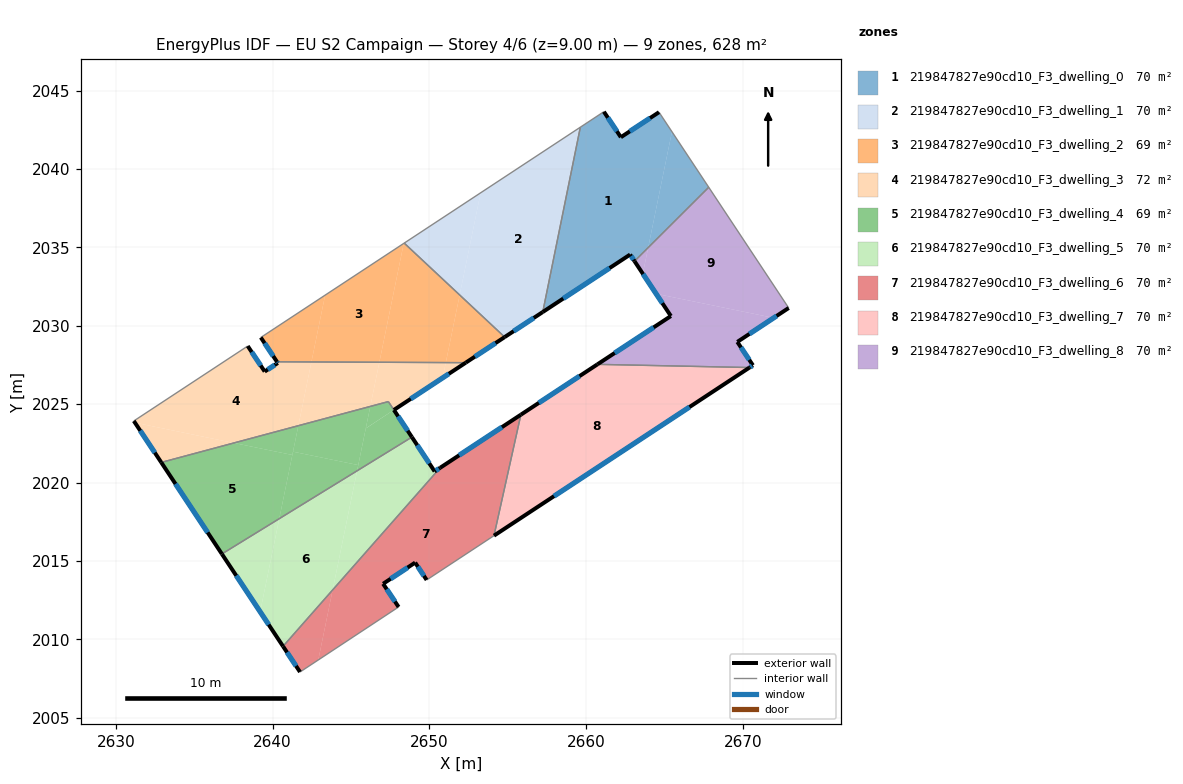
=== STOREY PLAN SPEC (per zone: floor XY polygon, exterior-wall plan segments, windows/doors) ===
zone 1: 219847827e90cd10_F3_dwelling_0  (69.8 m²)
  floor: (2664.65, 2043.63) (2665.47, 2042.39) (2663.96, 2034.99) (2663.09, 2034.12) (2662.81, 2034.55) (2657.23, 2030.88) (2659.63, 2042.67) (2661.13, 2043.66) (2662.22, 2042.03)
  floor: (2665.47, 2042.39) (2667.82, 2038.84) (2663.96, 2034.99)
  exterior wall: (2664.65, 2043.63) – (2662.22, 2042.03)  [2.9 m]
    window: (2664.08, 2043.25) – (2662.79, 2042.41)  [2.5 m²]
  exterior wall: (2662.81, 2034.55) – (2663.09, 2034.12)  [0.5 m]
    window: (2662.87, 2034.45) – (2663.02, 2034.22)  [0.4 m²]
  exterior wall: (2657.23, 2030.88) – (2662.81, 2034.55)  [6.7 m]
    window: (2658.54, 2031.74) – (2661.50, 2033.68)  [5.6 m²]
  exterior wall: (2662.22, 2042.03) – (2661.13, 2043.66)  [2.0 m]
    window: (2661.96, 2042.42) – (2661.39, 2043.28)  [1.6 m²]
  interior walls: 4
zone 2: 219847827e90cd10_F3_dwelling_1  (69.8 m²)
  floor: (2659.59, 2042.65) (2657.17, 2030.84) (2654.80, 2029.28) (2651.93, 2031.97) (2653.27, 2038.49)
  floor: (2659.63, 2042.67) (2657.23, 2030.88) (2657.17, 2030.84) (2659.59, 2042.65)
  floor: (2653.27, 2038.49) (2651.93, 2031.97) (2648.39, 2035.28)
  exterior wall: (2654.80, 2029.28) – (2657.23, 2030.88)  [2.9 m]
    window: (2655.37, 2029.66) – (2656.66, 2030.50)  [2.5 m²]
  interior walls: 3
zone 3: 219847827e90cd10_F3_dwelling_2  (68.7 m²)
  floor: (2651.93, 2031.97) (2651.05, 2027.65) (2646.81, 2027.67) (2648.36, 2035.26) (2648.39, 2035.28)
  floor: (2654.80, 2029.28) (2652.32, 2027.65) (2651.05, 2027.65) (2651.93, 2031.97)
  floor: (2643.35, 2031.96) (2642.47, 2027.69) (2640.28, 2027.70) (2639.24, 2029.26)
  floor: (2648.36, 2035.26) (2646.81, 2027.67) (2642.47, 2027.69) (2643.35, 2031.96)
  exterior wall: (2652.32, 2027.65) – (2654.80, 2029.28)  [3.0 m]
    window: (2652.90, 2028.03) – (2654.22, 2028.90)  [2.5 m²]
  exterior wall: (2639.24, 2029.26) – (2640.28, 2027.70)  [1.9 m]
    window: (2639.49, 2028.89) – (2640.03, 2028.07)  [1.6 m²]
  interior walls: 3
zone 4: 219847827e90cd10_F3_dwelling_3  (71.5 m²)
  floor: (2642.47, 2027.69) (2641.64, 2023.63) (2637.52, 2022.52) (2631.21, 2023.82) (2631.14, 2023.93) (2638.41, 2028.71) (2639.49, 2027.08) (2640.33, 2027.63) (2640.28, 2027.70)
  floor: (2646.81, 2027.67) (2646.23, 2024.86) (2641.64, 2023.63) (2642.47, 2027.69)
  floor: (2637.52, 2022.52) (2632.89, 2021.28) (2631.21, 2023.82)
  floor: (2651.05, 2027.65) (2650.85, 2026.68) (2647.73, 2024.63) (2647.38, 2025.17) (2646.23, 2024.86) (2646.81, 2027.67)
  floor: (2652.32, 2027.65) (2650.85, 2026.68) (2651.05, 2027.65)
  exterior wall: (2631.14, 2023.93) – (2632.89, 2021.28)  [3.2 m]
    window: (2631.55, 2023.31) – (2632.48, 2021.91)  [2.7 m²]
  exterior wall: (2639.49, 2027.08) – (2638.41, 2028.71)  [2.0 m]
    window: (2639.24, 2027.46) – (2638.66, 2028.33)  [1.6 m²]
  exterior wall: (2640.33, 2027.63) – (2639.49, 2027.08)  [1.0 m]
    window: (2640.13, 2027.50) – (2639.69, 2027.21)  [0.8 m²]
  exterior wall: (2640.28, 2027.70) – (2640.33, 2027.63)  [0.1 m]
    window: (2640.29, 2027.69) – (2640.31, 2027.65)  [0.1 m²]
  exterior wall: (2647.73, 2024.63) – (2652.32, 2027.65)  [5.5 m]
    window: (2648.81, 2025.34) – (2651.24, 2026.94)  [4.6 m²]
  interior walls: 4
zone 5: 219847827e90cd10_F3_dwelling_4  (69.2 m²)
  floor: (2641.25, 2021.76) (2640.42, 2017.69) (2636.76, 2015.44) (2632.89, 2021.28) (2637.52, 2022.52)
  floor: (2641.64, 2023.63) (2641.25, 2021.76) (2637.52, 2022.52)
  floor: (2645.46, 2021.11) (2645.38, 2020.75) (2640.42, 2017.69) (2641.30, 2021.97)
  floor: (2647.73, 2024.63) (2648.77, 2023.07) (2648.88, 2022.90) (2645.39, 2020.75) (2645.95, 2023.47) (2645.97, 2023.47)
  floor: (2647.38, 2025.16) (2647.73, 2024.63) (2645.96, 2023.47) (2645.95, 2023.47) (2646.23, 2024.86)
  floor: (2646.23, 2024.86) (2645.46, 2021.11) (2641.30, 2021.97) (2641.64, 2023.63)
  exterior wall: (2632.89, 2021.28) – (2636.76, 2015.44)  [7.0 m]
    window: (2633.80, 2019.91) – (2635.85, 2016.81)  [5.9 m²]
  exterior wall: (2648.88, 2022.90) – (2647.73, 2024.63)  [2.1 m]
    window: (2648.61, 2023.31) – (2648.00, 2024.23)  [1.8 m²]
  interior walls: 3
zone 6: 219847827e90cd10_F3_dwelling_5  (69.8 m²)
  floor: (2645.38, 2020.75) (2643.83, 2013.15) (2640.66, 2009.55) (2639.20, 2011.75) (2640.42, 2017.69)
  floor: (2648.88, 2022.90) (2650.33, 2020.71) (2650.68, 2020.94) (2643.83, 2013.15) (2645.39, 2020.75)
  floor: (2640.42, 2017.69) (2639.20, 2011.75) (2636.76, 2015.44)
  exterior wall: (2650.33, 2020.71) – (2648.88, 2022.90)  [2.6 m]
    window: (2649.99, 2021.22) – (2649.22, 2022.38)  [2.2 m²]
  exterior wall: (2650.69, 2020.94) – (2650.33, 2020.71)  [0.4 m]
    window: (2650.60, 2020.89) – (2650.42, 2020.76)  [0.4 m²]
  exterior wall: (2636.76, 2015.44) – (2640.66, 2009.55)  [7.1 m]
    window: (2637.68, 2014.06) – (2639.74, 2010.93)  [6.0 m²]
  interior walls: 2
zone 7: 219847827e90cd10_F3_dwelling_6  (69.8 m²)
  floor: (2655.84, 2024.33) (2654.12, 2016.61) (2649.82, 2013.78) (2649.09, 2014.89) (2647.05, 2013.54) (2648.03, 2012.06) (2642.91, 2008.68) (2643.83, 2013.15) (2650.68, 2020.94)
  floor: (2643.83, 2013.15) (2642.91, 2008.68) (2641.74, 2007.91) (2640.66, 2009.55)
  exterior wall: (2647.05, 2013.54) – (2649.09, 2014.89)  [2.5 m]
    window: (2647.53, 2013.86) – (2648.61, 2014.57)  [2.1 m²]
  exterior wall: (2648.03, 2012.06) – (2647.05, 2013.54)  [1.8 m]
    window: (2647.80, 2012.41) – (2647.28, 2013.19)  [1.5 m²]
  exterior wall: (2640.66, 2009.55) – (2641.74, 2007.91)  [2.0 m]
    window: (2640.92, 2009.16) – (2641.49, 2008.30)  [1.7 m²]
  exterior wall: (2655.84, 2024.33) – (2650.69, 2020.94)  [6.2 m]
    window: (2654.63, 2023.53) – (2651.90, 2021.74)  [5.2 m²]
  exterior wall: (2649.09, 2014.89) – (2649.82, 2013.78)  [1.3 m]
    window: (2649.26, 2014.63) – (2649.65, 2014.04)  [1.1 m²]
  interior walls: 4
zone 8: 219847827e90cd10_F3_dwelling_7  (69.8 m²)
  floor: (2670.42, 2027.34) (2654.12, 2016.61) (2655.84, 2024.33) (2660.72, 2027.54)
  exterior wall: (2660.72, 2027.54) – (2655.84, 2024.33)  [5.8 m]
    window: (2659.57, 2026.79) – (2656.98, 2025.08)  [4.9 m²]
  exterior wall: (2654.12, 2016.61) – (2670.42, 2027.34)  [19.5 m]
    window: (2657.95, 2019.13) – (2666.60, 2024.82)  [16.5 m²]
  interior walls: 2
zone 9: 219847827e90cd10_F3_dwelling_8  (69.8 m²)
  floor: (2671.97, 2030.51) (2669.65, 2028.97) (2670.64, 2027.48) (2670.42, 2027.34) (2660.72, 2027.54) (2665.41, 2030.62) (2664.47, 2032.04)
  floor: (2663.96, 2034.99) (2663.62, 2033.33) (2663.09, 2034.12)
  floor: (2667.82, 2038.84) (2672.92, 2031.14) (2671.97, 2030.51) (2664.47, 2032.04) (2663.09, 2034.12) (2663.62, 2033.33) (2663.96, 2034.99)
  exterior wall: (2670.64, 2027.48) – (2669.65, 2028.97)  [1.8 m]
    window: (2670.41, 2027.83) – (2669.88, 2028.62)  [1.5 m²]
  exterior wall: (2670.42, 2027.34) – (2670.64, 2027.48)  [0.3 m]
    window: (2670.48, 2027.37) – (2670.59, 2027.45)  [0.2 m²]
  exterior wall: (2665.41, 2030.62) – (2660.72, 2027.54)  [5.6 m]
    window: (2664.31, 2029.90) – (2661.82, 2028.26)  [4.7 m²]
  exterior wall: (2663.09, 2034.12) – (2665.41, 2030.62)  [4.2 m]
    window: (2663.63, 2033.30) – (2664.86, 2031.44)  [3.5 m²]
  exterior wall: (2669.65, 2028.97) – (2672.92, 2031.14)  [3.9 m]
    window: (2670.42, 2029.48) – (2672.16, 2030.63)  [3.3 m²]
  interior walls: 3

=== DERIVED (storey summary) ===
Building: EU S2 Campaign
Storey: 4 of 6  (floor level z = 9.00 m)
Storey gross floor area: 628.2 m²
Zones on this storey: 9
  - 219847827e90cd10_F3_dwelling_0: floor 69.8 m²; exterior wall 12.0 m (36.1 m²); 4 window(s) 10.2 m²; WWR 28.1%
  - 219847827e90cd10_F3_dwelling_1: floor 69.8 m²; exterior wall 2.9 m (8.7 m²); 1 window(s) 2.5 m²; WWR 28.1%
  - 219847827e90cd10_F3_dwelling_2: floor 68.7 m²; exterior wall 4.8 m (14.5 m²); 2 window(s) 4.1 m²; WWR 28.1%
  - 219847827e90cd10_F3_dwelling_3: floor 71.5 m²; exterior wall 11.7 m (35.1 m²); 5 window(s) 9.9 m²; WWR 28.1%
  - 219847827e90cd10_F3_dwelling_4: floor 69.2 m²; exterior wall 9.1 m (27.3 m²); 2 window(s) 7.7 m²; WWR 28.1%
  - 219847827e90cd10_F3_dwelling_5: floor 69.8 m²; exterior wall 10.1 m (30.3 m²); 3 window(s) 8.5 m²; WWR 28.1%
  - 219847827e90cd10_F3_dwelling_6: floor 69.8 m²; exterior wall 13.7 m (41.1 m²); 5 window(s) 11.6 m²; WWR 28.1%
  - 219847827e90cd10_F3_dwelling_7: floor 69.8 m²; exterior wall 25.4 m (76.1 m²); 2 window(s) 21.4 m²; WWR 28.1%
  - 219847827e90cd10_F3_dwelling_8: floor 69.8 m²; exterior wall 15.8 m (47.4 m²); 5 window(s) 13.3 m²; WWR 28.1%
Zone adjacency (shared interzone walls):
  - 219847827e90cd10_F3_dwelling_0 ↔ 219847827e90cd10_F3_dwelling_1
  - 219847827e90cd10_F3_dwelling_0 ↔ 219847827e90cd10_F3_dwelling_8
  - 219847827e90cd10_F3_dwelling_1 ↔ 219847827e90cd10_F3_dwelling_2
  - 219847827e90cd10_F3_dwelling_2 ↔ 219847827e90cd10_F3_dwelling_3
  - 219847827e90cd10_F3_dwelling_3 ↔ 219847827e90cd10_F3_dwelling_4
  - 219847827e90cd10_F3_dwelling_4 ↔ 219847827e90cd10_F3_dwelling_5
  - 219847827e90cd10_F3_dwelling_5 ↔ 219847827e90cd10_F3_dwelling_6
  - 219847827e90cd10_F3_dwelling_6 ↔ 219847827e90cd10_F3_dwelling_7
  - 219847827e90cd10_F3_dwelling_7 ↔ 219847827e90cd10_F3_dwelling_8